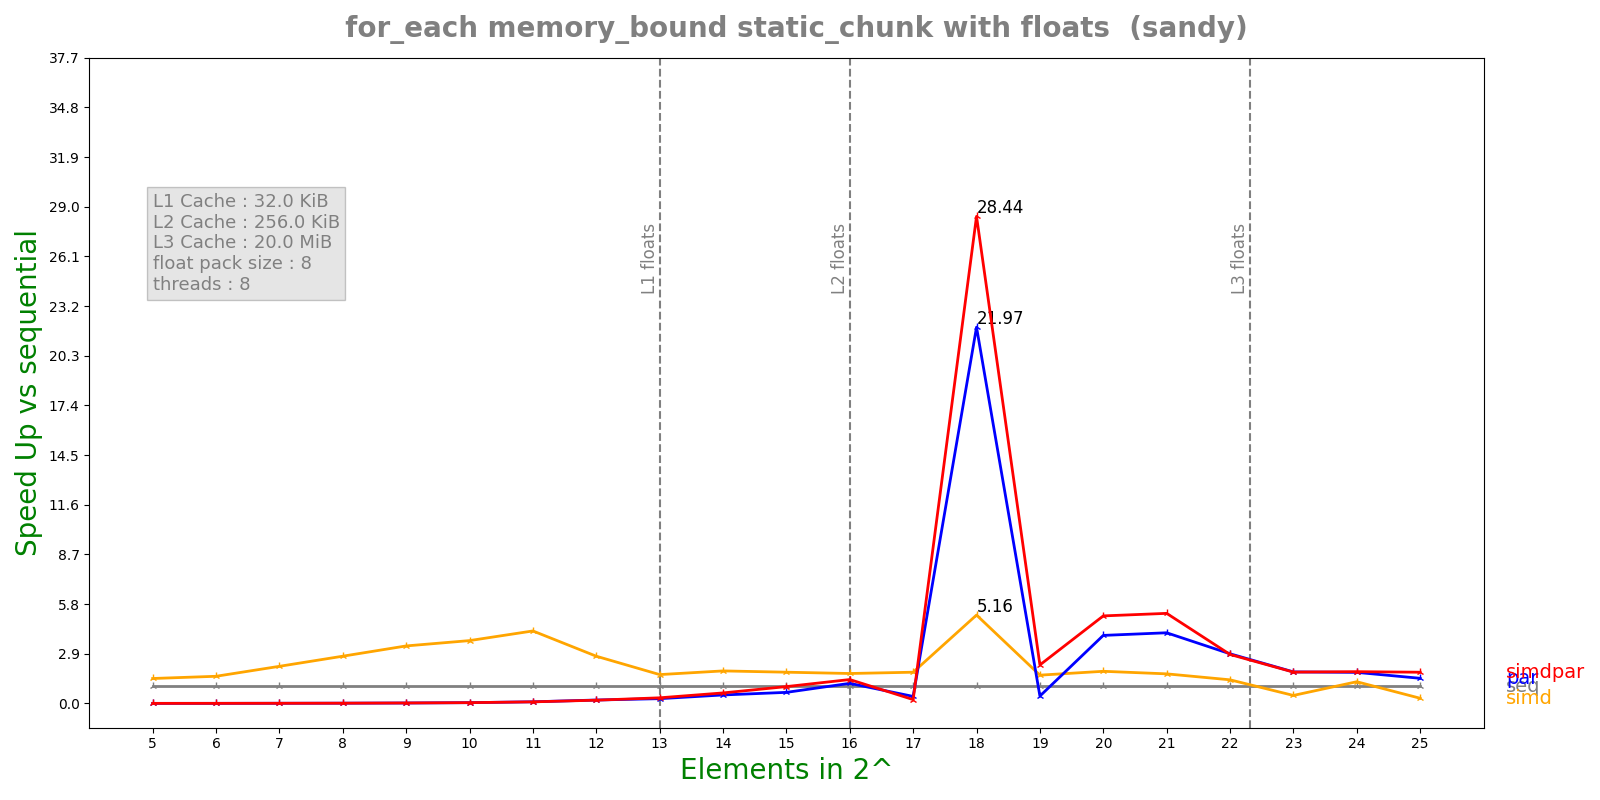

Data behind this chart, as committed beside it:
n, lane, threads, seq, simd, par, simdpar
5, 8, 8, 1.344e-07, 9.24e-08, 7.68853e-05, 6.50926e-05
6, 8, 8, 1.6376e-07, 1.034e-07, 5.9446e-05, 4.27745e-05
7, 8, 8, 2.7248e-07, 1.2584e-07, 3.71653e-05, 3.6082e-05
8, 8, 8, 4.3368e-07, 1.5732e-07, 3.41244e-05, 3.41473e-05
9, 8, 8, 8.4904e-07, 2.5298e-07, 3.7598e-05, 3.41338e-05
10, 8, 8, 1.62958e-06, 4.4432e-07, 3.74176e-05, 3.73799e-05
11, 8, 8, 3.1645e-06, 7.4788e-07, 3.40874e-05, 3.49908e-05
12, 8, 8, 6.25725e-06, 2.27068e-06, 3.16908e-05, 3.33188e-05
13, 8, 8, 1.18987e-05, 7.07308e-06, 4.29909e-05, 3.64364e-05
14, 8, 8, 2.48101e-05, 1.30753e-05, 5.02728e-05, 4.05392e-05
15, 8, 8, 5.3513e-05, 2.93651e-05, 8.3043e-05, 5.45235e-05
16, 8, 8, 0.0001093, 6.25951e-05, 9.33423e-05, 7.84584e-05
17, 8, 8, 0.0002327, 0.0001278, 0.0005704, 0.001046
18, 8, 8, 0.004605, 0.0008925, 0.0002096, 0.0001619
19, 8, 8, 0.0008483, 0.0005141, 0.001982, 0.0003775
20, 8, 8, 0.002009, 0.001072, 0.000506, 0.0003932
21, 8, 8, 0.003417, 0.00198, 0.0008285, 0.0006499
22, 8, 8, 0.006261, 0.004545, 0.002161, 0.00219
23, 8, 8, 0.011, 0.02366, 0.005982, 0.00602
24, 8, 8, 0.02255, 0.01781, 0.01244, 0.01217
25, 8, 8, 0.03898, 0.1298, 0.02658, 0.02141
